Labelled photos from "data", an image-classification folder in dameya868/data. The possible labels are: connecting rods, crank.

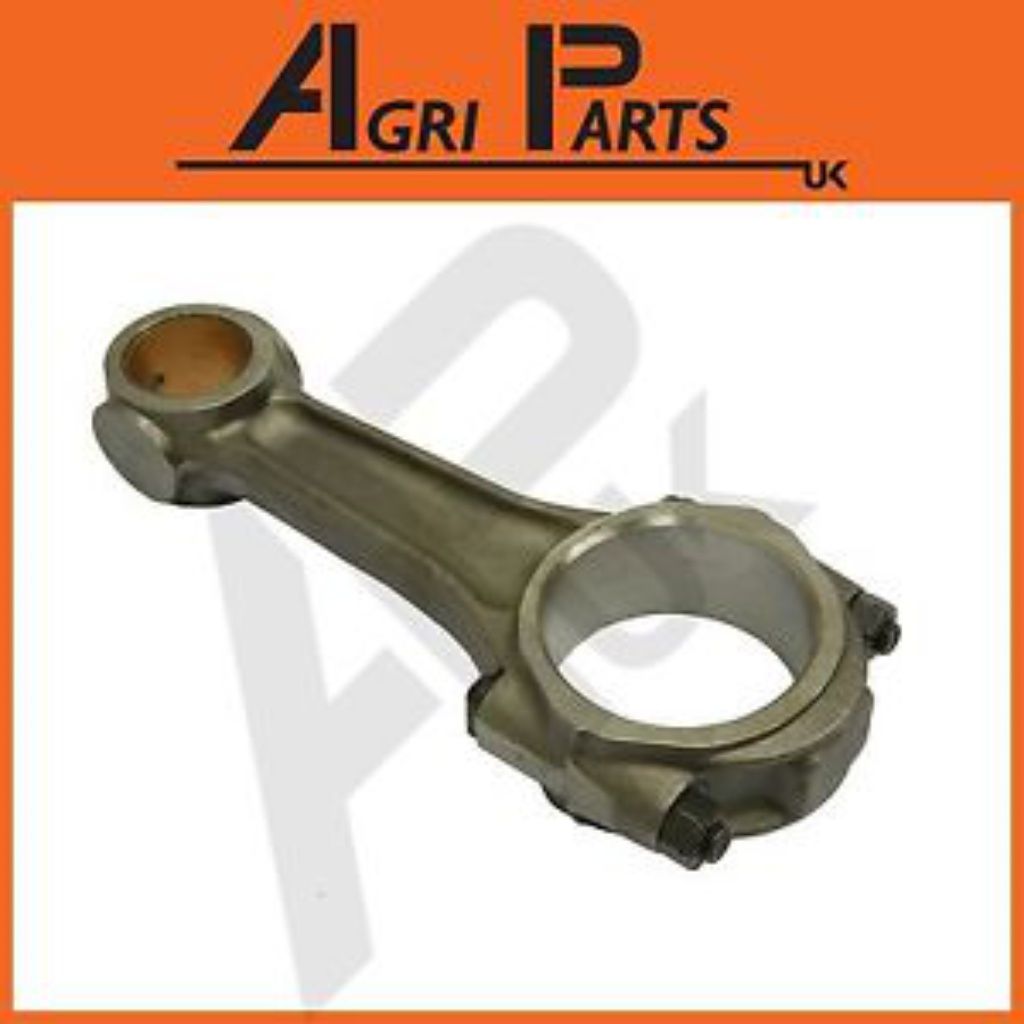
Label: connecting rods

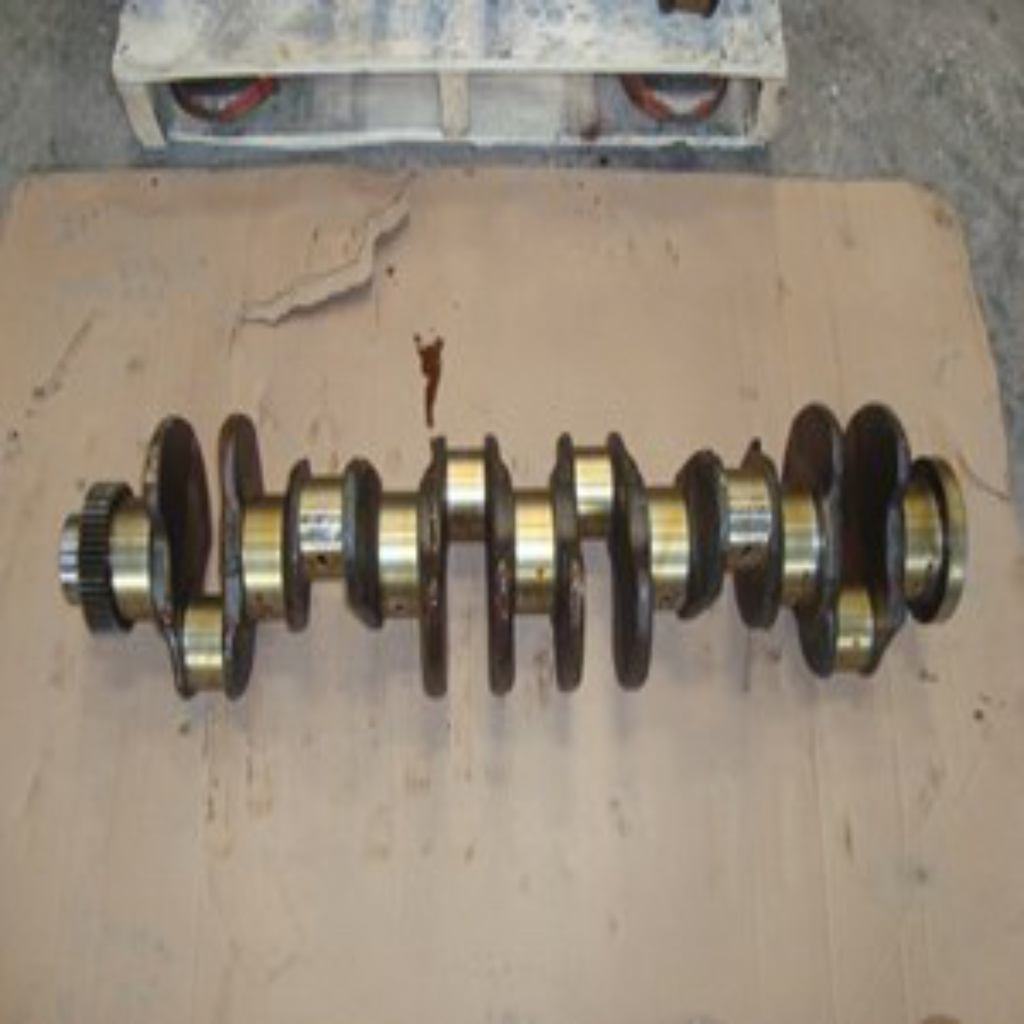
Label: crank

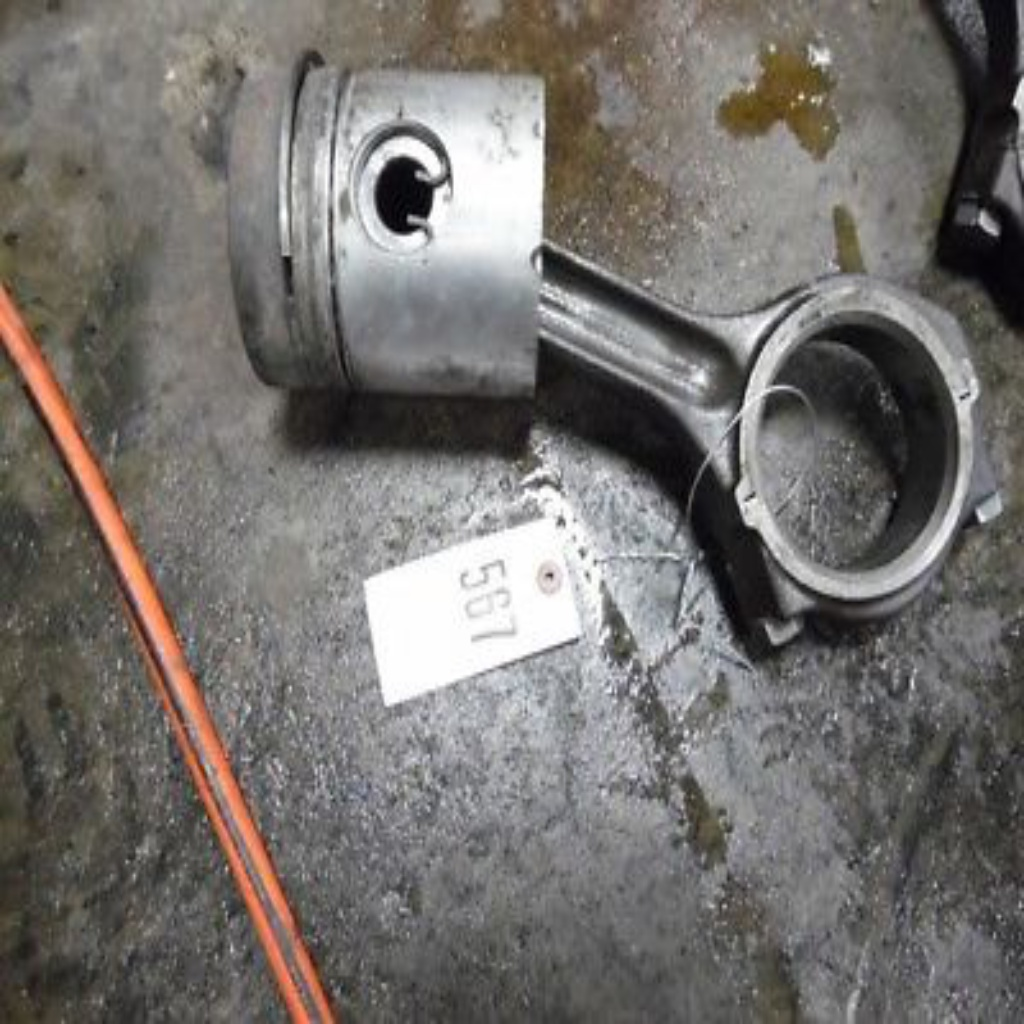
Label: connecting rods

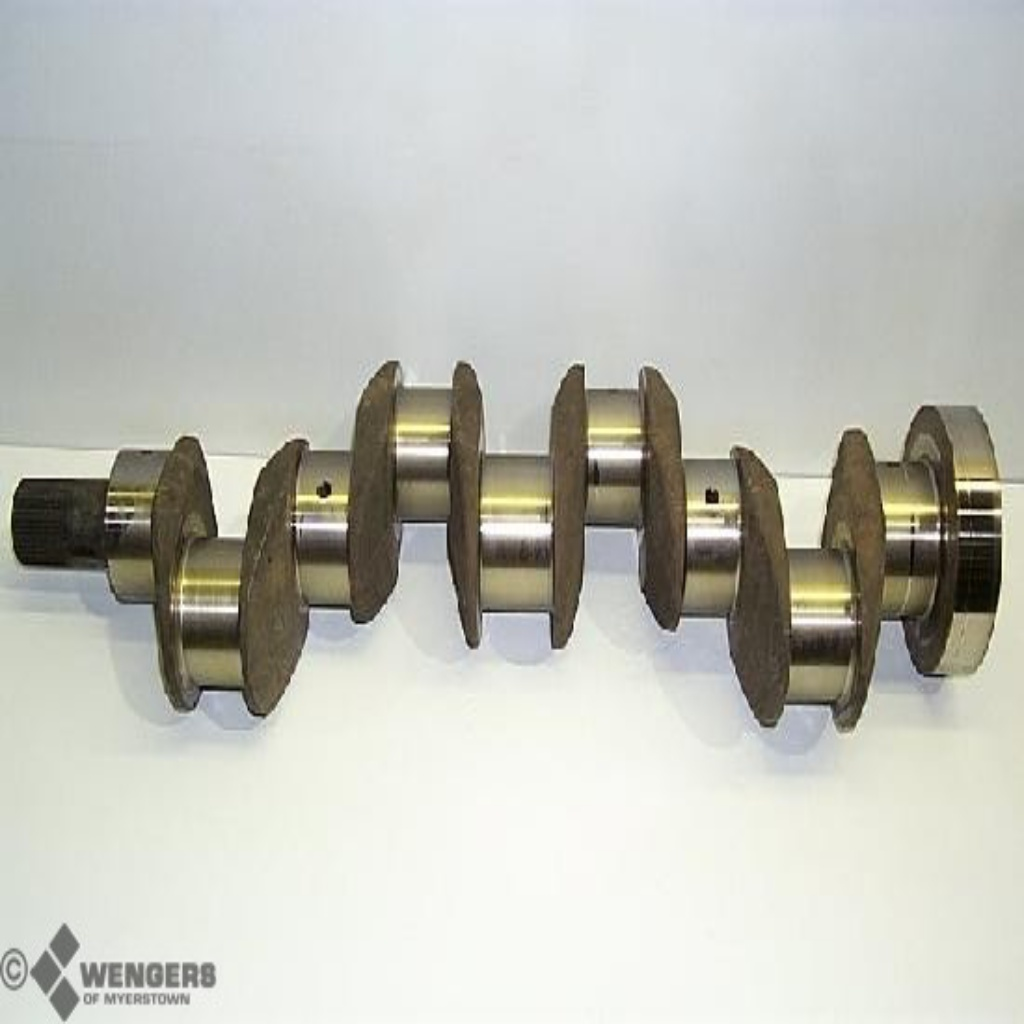
Label: crank

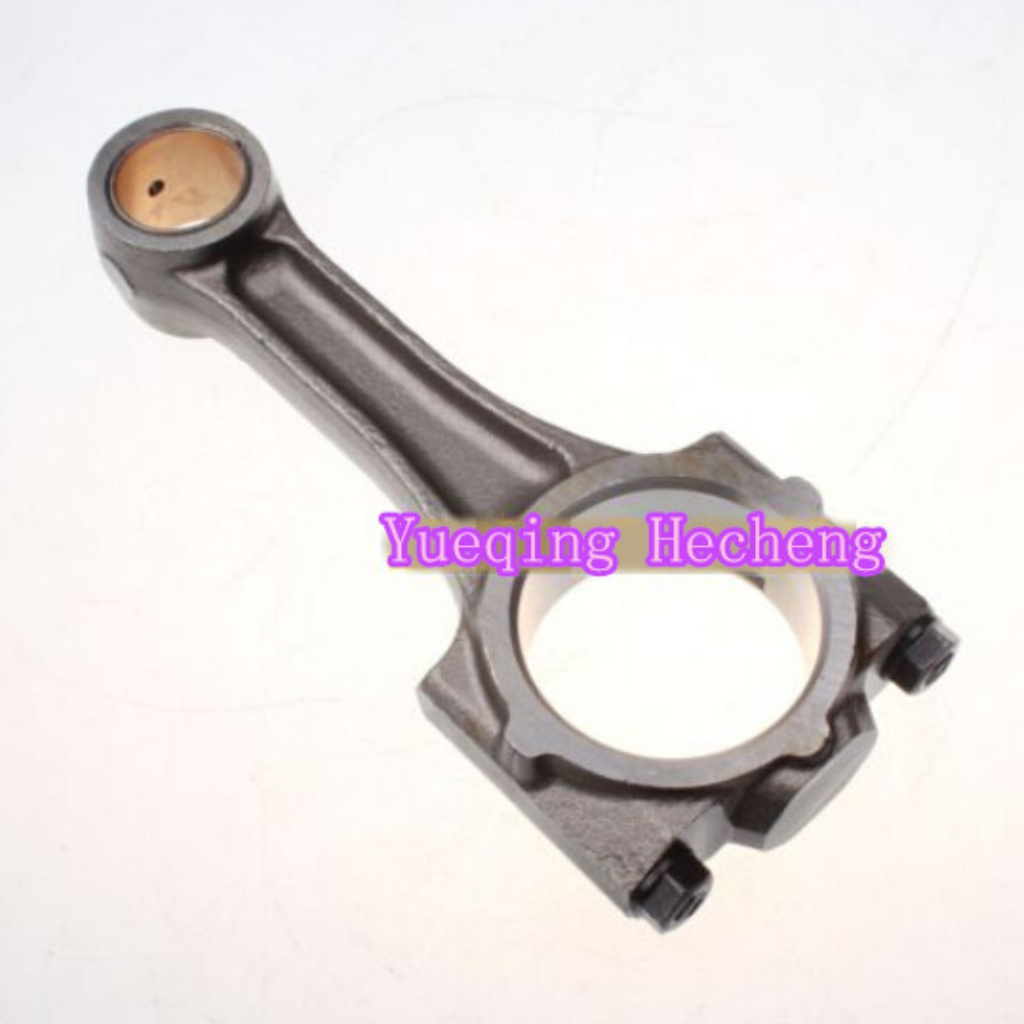
Label: connecting rods

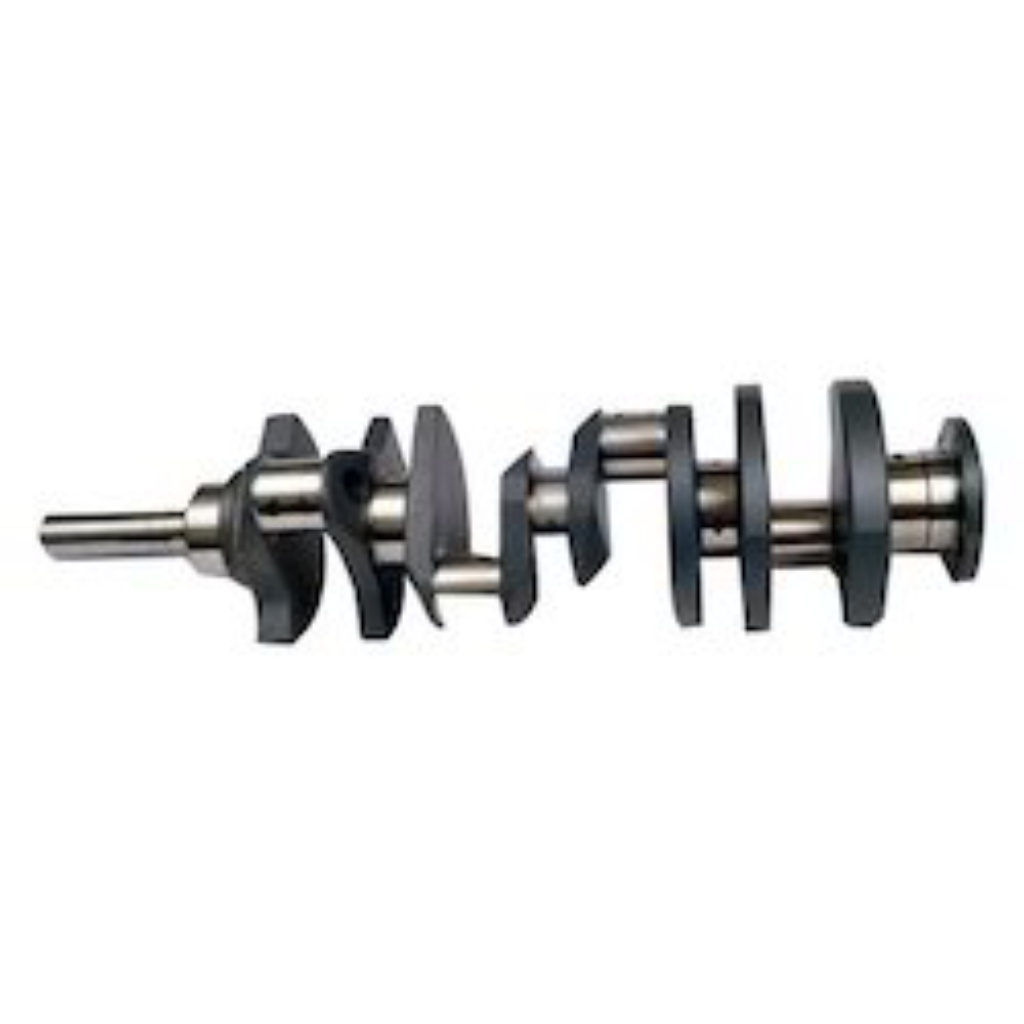
Label: crank
